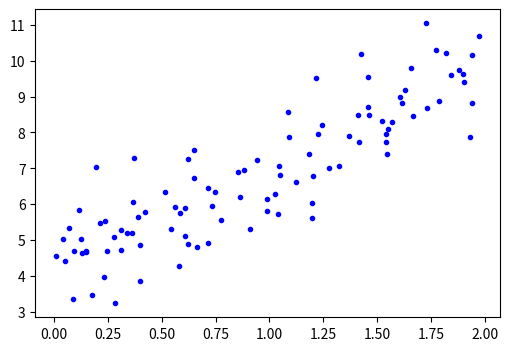

Here is the Python script that generated this plot:
# -*- coding: utf-8 -*-
import matplotlib.pyplot as plt

plt.rc('font', size=14)
plt.rc('axes' , labelsize=14, titlesize=14)
plt.rc('legend', fontsize=14)
plt.rc('xtick', labelsize=10)
plt.rc('ytick', labelsize=10)

import numpy as np

np.random.seed(42)                      # 코드 예제를 재현 가능하게 만들기 위해 
m = 100                                 # 샘플 개수    
X = 2 * np.random.rand(m, 1)            # 열 벡터
y = 4 + 3 * X + np.random.randn(m, 1)   # 열 벡터

import matplotlib.pyplot as plt

plt.figure(figsize=(6, 4))
plt.plot(X, y, "b.")
plt
